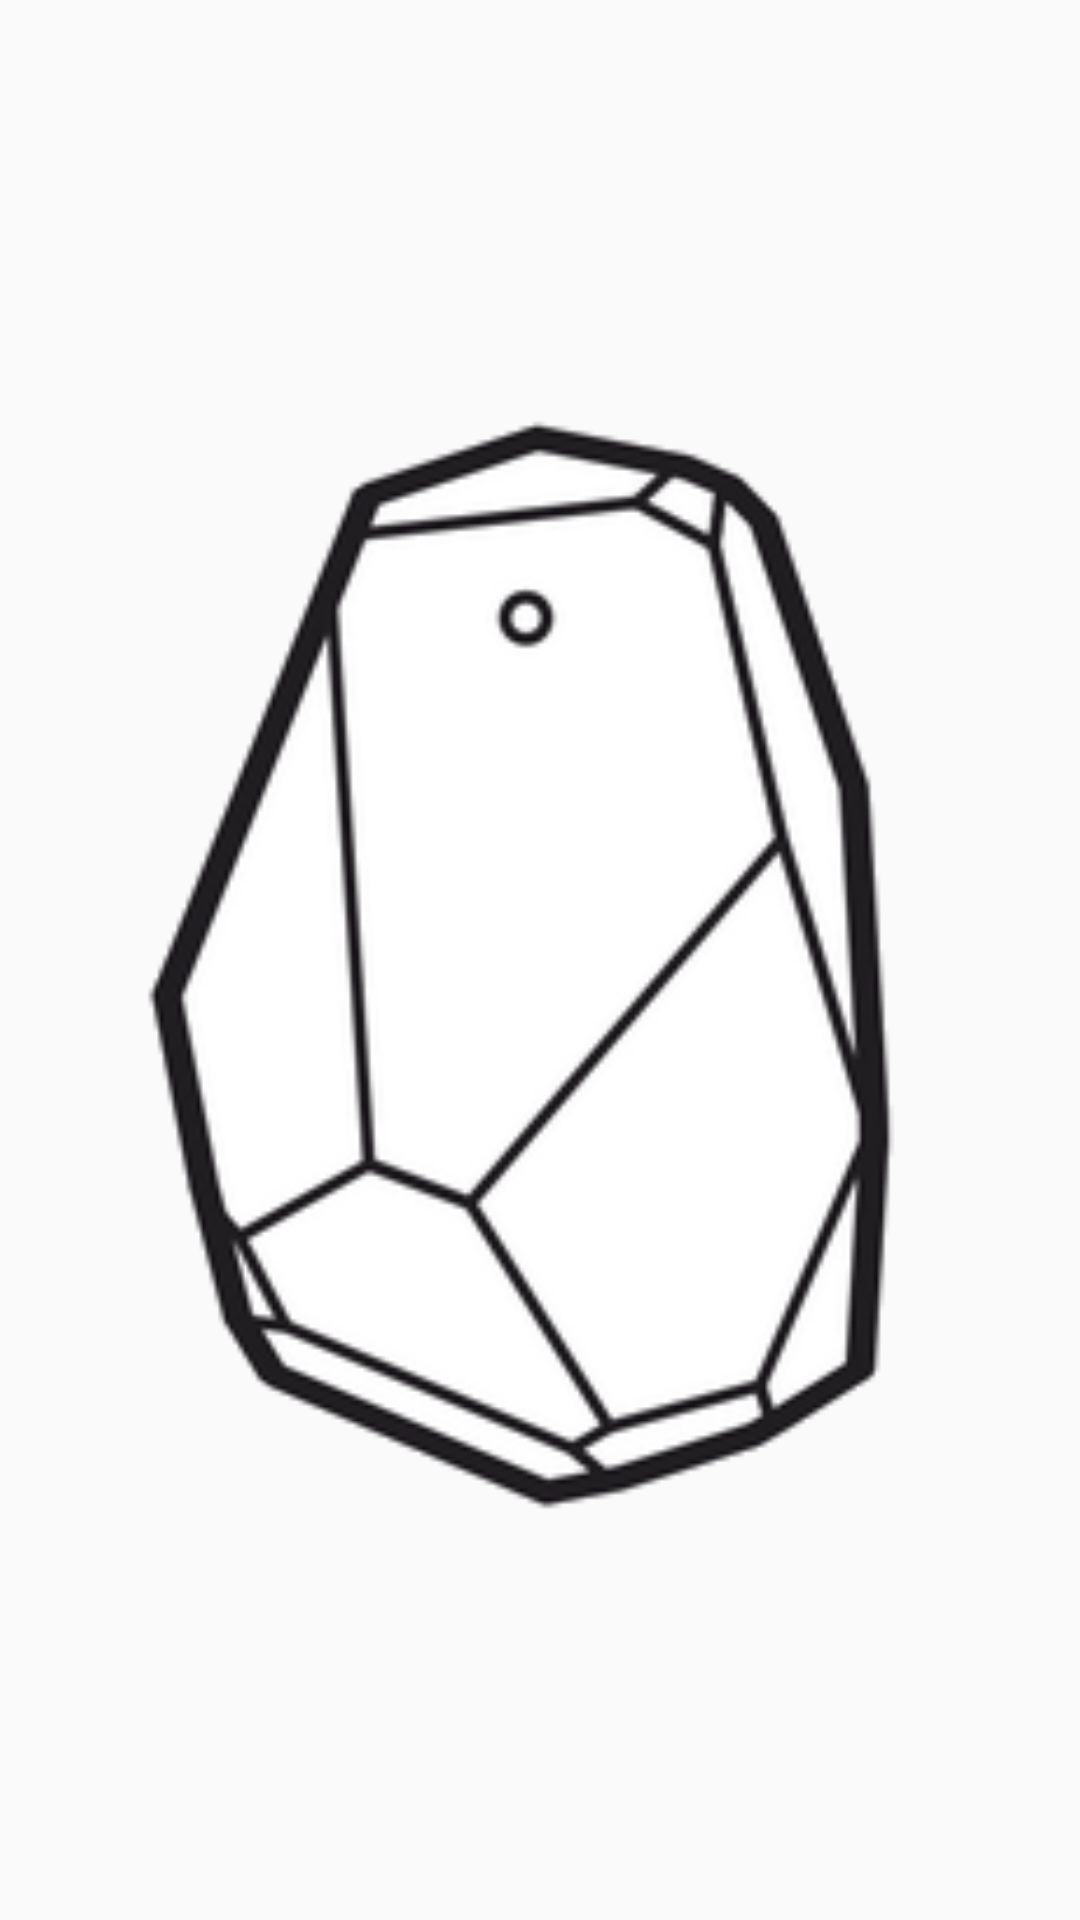

Write the Android layout XML for this screen, with the resource values it uses.
<!-- AndroidManifest.xml: application theme AppTheme -->
<!-- res/layout/beacon_dialog_layout.xml -->
<?xml version="1.0" encoding="utf-8"?>
<ImageView
    xmlns:android="http://schemas.android.com/apk/res/android"
    android:layout_height="100dp"
    android:layout_width="100dp"
    android:src="@drawable/nearable"
    android:id="@+id/beacon_dialog_layout">
</ImageView>
<!-- resources referenced by this layout -->
<resources>
  <!-- drawable nearable: png bitmap (drawable, 27257 bytes) -->
  <style name="AppTheme" parent="Theme.AppCompat.Light.DarkActionBar">
          
      </style>
</resources>
